Run: headless pygame with SDL's dummy video driver; simulated clock (each Clock.tick advances the game by its frame time, no real sleeping); random seed 0; keys injected as events and as key.get_pressed() state; no mouse input.
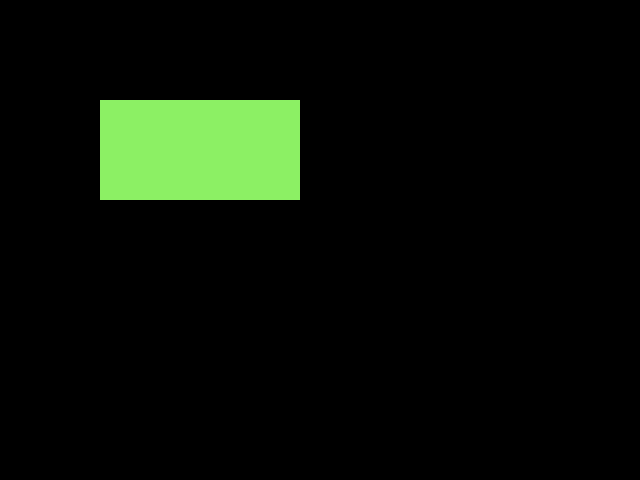
Frame 1 of 4 · flips 1–60 · no input
Frame 2 of 4 · flips 61–180 · tapped SPACE, RETURN · held RIGHT (→), D · screen unchanged from frame 1, image omitted
Frame 3 of 4 · flips 181–300 · held DOWN (↓), S · screen unchanged from frame 2, image omitted
Frame 4 of 4 · flips 301–420 · held LEFT (←), A, UP (↑), W · screen unchanged from frame 3, image omitted

The pygame program that drew these frames:

import pygame, sys
from pygame.locals import *

pygame.init()

screen=pygame.display.set_mode((640,480),0,32)

while True:
	
	for event in pygame.event.get():
		if event.type==QUIT:
			pygame.quit()
			sys.exit()
	#prevents shapes from being displayed while they're being drawn
	screen.lock()
	#Surface, rgb values, shape(location, size)
	pygame.draw.rect(screen, (140,240,100), Rect((100,100),(200,100)))
	#allows the screen to be modified after the object is drawn
	screen.unlock()
	pygame.display.update()
	
